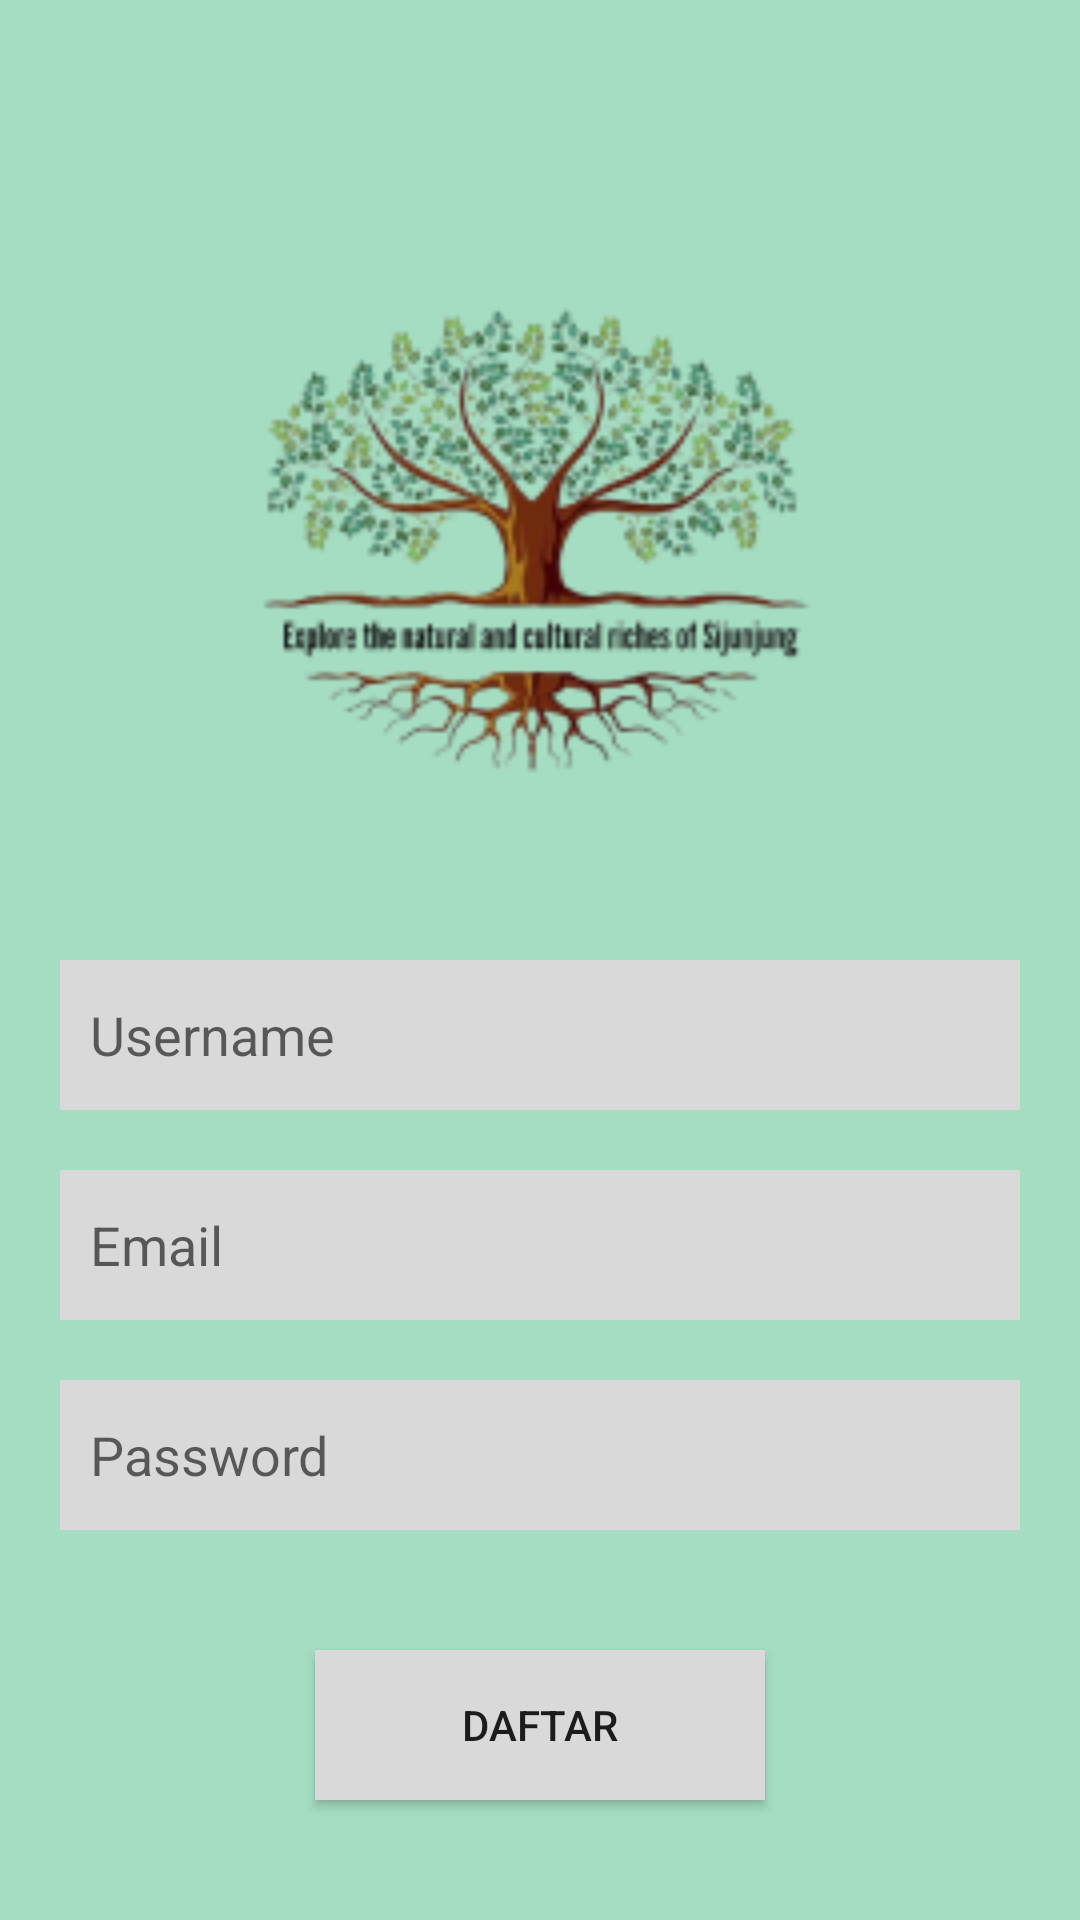

Produce the Android XML layout that renders to this screen, including the resource entries it uses.
<!-- AndroidManifest.xml: application theme Theme.EksploreKekayaanAlamBudaya -->
<!-- res/layout/activity_daftar.xml -->
<?xml version="1.0" encoding="utf-8"?>
<RelativeLayout xmlns:android="http://schemas.android.com/apk/res/android"
    xmlns:app="http://schemas.android.com/apk/res-auto"
    xmlns:tools="http://schemas.android.com/tools"
    android:layout_width="match_parent"
    android:layout_height="match_parent"
    tools:context=".DaftarActivity"
    android:background="@color/primaryColor">

    <ImageView
        android:layout_width="300dp"
        android:layout_height="200dp"
        android:src="@drawable/logo"
        android:layout_marginTop="80dp"
        android:layout_centerHorizontal="true"
        android:id="@+id/logo" />

    <LinearLayout
        android:layout_width="match_parent"
        android:layout_height="wrap_content"
        android:orientation="vertical"
        android:layout_below="@+id/logo"
        android:padding="20dp"
        android:id="@+id/edittext">

        <EditText
            android:layout_width="match_parent"
            android:layout_height="50dp"
            android:hint="Username"
            android:background="@color/secondaryColor"
            android:padding="10dp"
            android:layout_marginTop="20dp"
            android:id="@+id/user" />
        <EditText
            android:layout_width="match_parent"
            android:layout_height="50dp"
            android:hint="Email"
            android:background="@color/secondaryColor"
            android:padding="10dp"
            android:layout_marginTop="20dp"
            android:id="@+id/email" />
        <EditText
            android:layout_width="match_parent"
            android:layout_height="50dp"
            android:hint="Password"
            android:background="@color/secondaryColor"
            android:padding="10dp"
            android:layout_marginTop="20dp"
            android:id="@+id/password" />
    </LinearLayout>

    <Button
        android:layout_width="150dp"
        android:layout_height="wrap_content"
        android:layout_below="@+id/edittext"
        android:layout_centerHorizontal="true"
        android:width="270dp"
        android:height="50dp"
        android:text="DAFTAR"
        android:background="@color/secondaryColor"
        android:layout_marginTop="20dp"
        android:id="@+id/button3" />
</RelativeLayout>
<!-- resources referenced by this layout -->
<resources>
  <color name="primaryColor">#A5DDC2</color>
  <color name="secondaryColor">#D9D9D9</color>
  <!-- drawable logo: png bitmap (drawable, 33907 bytes) -->
  <style name="Theme.EksploreKekayaanAlamBudaya" parent="Theme.AppCompat.Light.DarkActionBar">
          <item name="colorPrimary">@color/primaryColor</item>
      </style>
</resources>
